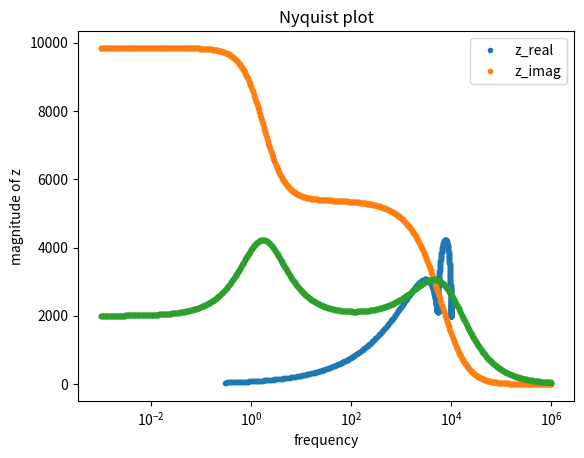
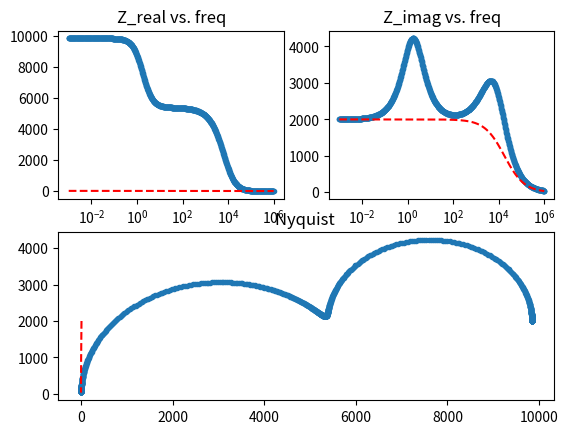

The script that saved these images, in order:
# -*- coding: utf-8 -*-
"""
Created on Tue Jul 12 17:13:26 2022

[redacted]

the pero is after the new understanding of v1 and Z_e.
-v1 directly obtained from the ratio impedance .
-Z_elec is obtained by differentiating the J's first term .
removed C_c for simplicity.
"""

import numpy as np
from scipy.integrate import solve_ivp
import matplotlib.pyplot as plt
from scipy.optimize import curve_fit
#%%
q = 1.6e-19     #charge of electron
k = 1.38e-23    #boltzmann constant
T = 300     #room temperature
VT = 0.026

def Zcap(C , w):    #the impedance of a capacitor
    return 1/(1j * w * C)


#define the circuit of an equivalent circuit of a pervskite device
#required parameters are
#C_a,b,c,g: the capacitors in the circuit. See Onenote
#J_s: the saturation current of the transistor
#n: the ideality factor the transistor
#R_i: the ionic resistence
#V: the background voltage
#w: the frequency of the perturbation



def find_imp(w, C_a, C_b, R_i, C_g, J_s, n, V, Vb):  
    Z_d = 1 / (1/Zcap(C_g,w) + 1/R_i)    #the small chunk of cg and rion
    Z_ion = (Zcap(C_a,w) + Zcap(C_b,w) + Z_d) #the impedance of the ionic branch
    #Z_ion = 1/(1j*w*C_g + 1j*w*(C_a/2 - C_g)/(1 + 1j*w*R_i*C_a/2))#xxxxxxxxxxxxxxxxxxxxxxxxxxxxxx
    #print('Z_ion is -----', Z_ion)
    #print('Z_ion 2 is ----',Z_ion2)
    v1_w = V * (1 - Zcap(C_a , w)/ Z_ion) #the v1 contributed by the perturbation voltage
    Q = Vb * 1/(C_a**(-1) + C_b**(-1) + C_g**(-1))
    vb_a = Q/C_a #the potential difference across c_a
    vb1 = Vb-vb_a #the part of v1 contributed by the background voltage
    #v1= v1_w  
    #v1= v1_w + vb1
    v1= vb1  #xxxxxxxxxxxxxxxxxxxxxxxxxxxxxxxxxxxxxxxxxxxxxxxxxxxxxxxxxxxxxxxxxxxxxxx
    #v1 = 0.5 * Vb
    #print('v1 is ----', v1)
    # Q = V/(1/C_a + 1/C_b + 1/C_c)
    # print('Q is ----', Q)
    # v1 = V - Q/C_a
    #print('v1 is ----',v1)
    #print('v1w is ----',v1_w)
    #print('vb1 is ----',vb1)
#######################################################################################
#this part used the Z_elct from the Matlab code (with a change Cion---C_g)
    J1 = J_s*(np.exp((v1-0)/VT))      # - np.exp((v1 - V)/VT))
    #print('v1 is ',v1)
    #print('J1 is-----', J1)
    djdv = (1 - Zcap(C_a , w)/ Z_ion)*J1/VT #note this dv only concerns the perturbation part's contribution
    Z_elct = 1/djdv -2000j
    #Z_elct = 1./(1/2*(2 - 1./(1 + 1j*w*Z_ion*C_a/2))*J1/VT)  # different from the matlab version proly because the matlab used a different circuit
    Z_tot = 1 / (1/Z_ion + 1/ Z_elct)
    #print('Z_ i is---------',Z_ion)
    # print("z_elct is -----", Z_elct)
    # print('z_tot is ------', Z_tot)
    print('their difference is', Z_tot - Z_elct)
    #return Z_tot
    return Z_tot

def find_implist(w_h, w_l,  C_a, C_b, R_i, C_g,  J_s, n, V ,Vb):
    #wlist = np.arange(w_h, w_l, 1e-3)        #first resistence, second resistance, capacitance, type of plot(Nyquist or freqency)
    wlist = np.logspace(w_h, w_l, 1000)

    zrlist = []                                 #reference Note section 1
    zilist = []
    fzlist = []
    j=0                                 #the y axis of the Bode spectrum (the effective capacitance)
    for w in wlist:
        j+=1
        #print('the parameters are',w, C_a, C_b, R_i, C_g, C_c, J_s, n, V, q_init)
        z = find_imp(w, C_a, C_b, R_i, C_g, J_s, n, V, Vb)
        zrlist.append(z.real)
        #print(z.real)
        zilist.append(-z.imag)                    # use positive zimag to keep image in first quadrant
        fzlist.append((1/z).imag / w)           #fzlist is the effective capacitance term in the Bode plot y axis
    return np.array(wlist), np.array(zrlist), np.array(zilist), fzlist


#%%
#the parameters giving negative impedance
#a, b, c, d= find_implist(-3, 3, 10,3,10, 1,1,0,2,0)
#a, b, c, d= find_implist(-3, 3, 10,3,10, 1,1,0,2,10)
#a, b, c, d= find_implist(-3, 3, 10,3,10, 1,1,1.93,2,10)
#a, b, c, d= find_implist(-2, 2, 1,1,1, 1,1,1,1,.1)

# realistic parameters
#a, b, c, d= find_implist(-3,    3,  2.6e-7,2.6e-7,  3.8e5, 2.8e-8,  7.1e-11,  1.93, 2e-2, 1)
                        #(w_h, w_l,  C_a, C_b,      R_i, C_g,       J_s,      n, V ,Vb)
#a, b, c, d= find_implist(-3,    3,  2.6e-7,2.6e-7,  2e6, 2.8e-8,  7.1e-11,  1.93, 2e-2, 0.2)
a, b, c, d= find_implist(-3,    6,  2.6e-7,2.6e-7,  2e6, 2.8e-8,  7.1e-11,  1.93, 2e-2, .32)
#when no background voltage, Z_elct should be really big
#a, b, c, d= find_implist(-3,    3,  2.6e-7,2.6e-7,  3.8e5, 2.8e-8,  7.1e-11,  1.93, 2e-2, 5)







#a, b, c, d= find_implist(1e-4, 10., 1., 1., 1., 1., 1., 1., 1., 1., 0)  
#a, b, c, d= find_implist(0.001, 10, 10,10,4,10, 1,1,2,5)
#a, b, c, d= find_implist(0.001, 10, 10,1,4,10, 10,1,2,5)
                        #(w_h, w_l,  C_a, C_b, R_i, C_g,  J_s, n, V ,Vb)
#a, b, c, d= find_implist(0.001, 10, 10,10,4,10, 1,1,0,2)
#a, b, c, d= find_implist(-3, 3, 10,3,4,10, 1,1,2,2) 
#a, b, c, d= find_implist(-2,3, 1000,1000,4,10, 2,10,0,2,10)
#a, b, c, d= find_implist(-3,3, 1000,1000,4,10, 2,10,0,2)
#a, b, c, d= find_implist(-3,3, 10,10,4,10, 2,10,10,2,0)
#a, b, c, d= find_implist(0.001, 5, 17,15,6,6, 10, 16,31,4,2)




plt.plot(b,c,'.')
plt.title('Nyquist plot')
plt.xlabel('z_real')
plt.ylabel('z_imag')

#%%
plt.plot(a,b,'.')
plt.plot(a,c,'.')
plt.xscale('log')
plt.legend(['z_real','z_imag'])
plt.xlabel('frequency')
plt.ylabel('magnitude of z')





#%%
#b = find_imp(10., 1., 1., 1., 1., 1., 1., 1., 1., 0)
#b = find_imp(1e-4, 1e-4,1e-4,4,4,1e-4,1e-4, 1,5,1)

wlist, zrlist, zilist, fzlist = a, b, c, d

#%% the previous steps generated set of data in wlist zilist and zrlist 
#!!!!!!!!!!!!!!!!!!!!!!!!!!!!!!!! hightlighted the place to change with change of number of parameters to fit
def func_imp(w, C_a, C_b, R_i, C_g, J_s, n, V, Vb):                   #the funtion used in the curve fit(only to return a stacked real/imaginary part)
    z = find_imp(w, C_a, C_b, R_i, C_g, J_s, n, V, Vb)
    return np.hstack([z.real, z.imag])

def fit(wlist, zrlist, zilist,  R_i, C_g, J_s, n, V, Vb):                          #returns the fitting parameters          #!!!!!!!!!!!!!!!!!!!!!!!!!!!!!!!!!!!!!!!!                                                          
    Zlist = np.hstack([zrlist, -zilist])                                                                                         #10,10,4
    #popt, pcov = curve_fit(lambda w,  C_a,C_b: func_imp(w, C_a, C_b, R_i, C_g, J_s, n, V, Vb) , wlist, Zlist,p0 = [10e-7,10e-7], maxfev = 10000000)   #!!!!!!!!!!!!!!!!!!!!!!!!!!!!!!!!!!!!!!!!         
    #try changing to different inital guess
    popt, pcov = curve_fit(lambda w,  C_a,C_b: func_imp(w, C_a, C_b, R_i, C_g, J_s, n, V, Vb) , wlist, Zlist,p0 = [1e-7,1e-7], maxfev = 10000000)
    #popt, pcov = curve_fit(lambda w,  C_a,C_b: func_imp(w, C_a, C_b, R_i, C_g, J_s, n, V, Vb) , wlist, Zlist,p0 = None, maxfev = 10000000)
    #popt, pcov = curve_fit(lambda w,  C_a, C_b, R_i, C_g, C_c, J_s, n, q_init: func_imp(w, C_a, C_b, R_i, C_g, C_c, J_s, n,  q_init,Vb) , wlist, Zlist, p0 = [1,1,4,4,1, 1,1,0],)
    return popt, pcov

def plot_fit(wlist, popt, zrlist, zilist, R_i, C_g, J_s, n, V, Vb):   #!!!!!!!!!!!!!!!!!!!!!!!!!!!!!!!!!!!!!!!!
    zfit = func_imp(wlist, *popt,  R_i, C_g, J_s, n, V, Vb)   #!!!!!!!!!!!!!!!!!!!!!!!!!!!!!!!!!!!!!!!!
    zfit_r = zfit[0: len(wlist)]
    zfit_i = zfit[len(wlist): 2 * len(wlist)]
    fig = plt.figure()
    plt.subplot((221))                          #z_real vs. freq
    plt.xscale('log')
    plt.plot(wlist, zrlist,'.')
    plt.plot(wlist, zfit_r,'r--')
    plt.title("Z_real vs. freq")
    plt.subplot((222))                      #z_image vs. freq
    plt.xscale('log')
    plt.plot(wlist, zilist,'.')
    plt.plot(wlist, -zfit_i,'r--')      #negative the fitted z_imag for Nyquist plot
    plt.title("Z_imag vs. freq")
    fig.add_subplot(2, 2, (3, 4))           #z_real vs. z_imag
    plt.plot(zrlist,zilist,'.')
    plt.plot(zfit_r, -zfit_i,'r--')
    plt.title("Nyquist ")
    
    
def main(wlist, zrlist, zilist,  R_i, C_g, J_s, n, V, Vb):   #!!!!!!!!!!!!!!!!!!!!!!!!!!!!!!!!!!!!!!!!
    popt, pcov = fit(wlist, zrlist, zilist, R_i, C_g, J_s, n, V, Vb)   #!!!!!!!!!!!!!!!!!!!!!!!!!!!!!!!!!!!!!!!!
    plot_fit(wlist, popt, zrlist, zilist, R_i, C_g, J_s, n, V, Vb)   #!!!!!!!!!!!!!!!!!!!!!!!!!!!!!!!!!!!!!!!!
    print('the fitted parameters are', *popt)
    return popt, pcov

    
main(wlist, zrlist, zilist, 3.8e5, 2.8e-8,  7.1e-11,  1.93, 2e-2, 2)                               #!!!!!!!!!!!!!!!!!!!!!!!!!!!!!!!































